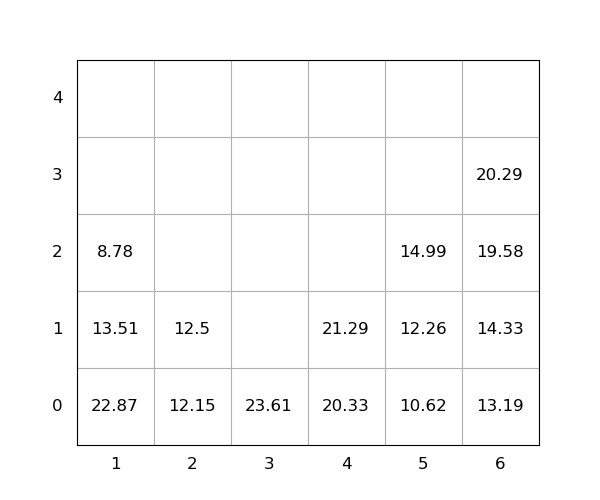

The table this chart was drawn from, first rows:
idx, loc_x, loc_y, loc_z, weight, group, score, seq, reloc, size(ft)
1, 3, 0, 0, 23.61, 0, 23.61, 0, -2.8206241948162e-16, 20
2, 4, 0, 0, 20.33, 0, 20.33, 0, 0, 20
3, 1, 0, 0, 22.87, 0, 22.87, 0, 1.0, 20
4, 6, 0, 0, 13.19, 0, 13.19, 0, 0, 20
5, 1, 0, 1, 13.51, 0, 13.51, 0, 1.0, 20
6, 2, 0, 0, 12.15, 0, 12.15, 1, 0, 20
7, 2, 0, 1, 12.5, 0, 12.5, 2, 0, 20
8, 5, 0, 0, 10.62, 0, 10.62, 3, 0, 20
9, 6, 0, 1, 14.33, 0, 14.33, 4, 0, 20
10, 4, 0, 1, 21.29, 0, 21.29, 5, 0, 20
11, 6, 0, 2, 19.58, 0, 19.58, 6, 0, 20
12, 5, 0, 1, 12.26, 0, 12.26, 7, 0, 20
13, 1, 0, 2, 8.78, 0, 8.78, 8, 1.0, 20
14, 6, 0, 3, 20.29, 0, 20.29, 9, 0, 20
15, 5, 0, 2, 14.99, 0, 14.99, 10, 0, 20
